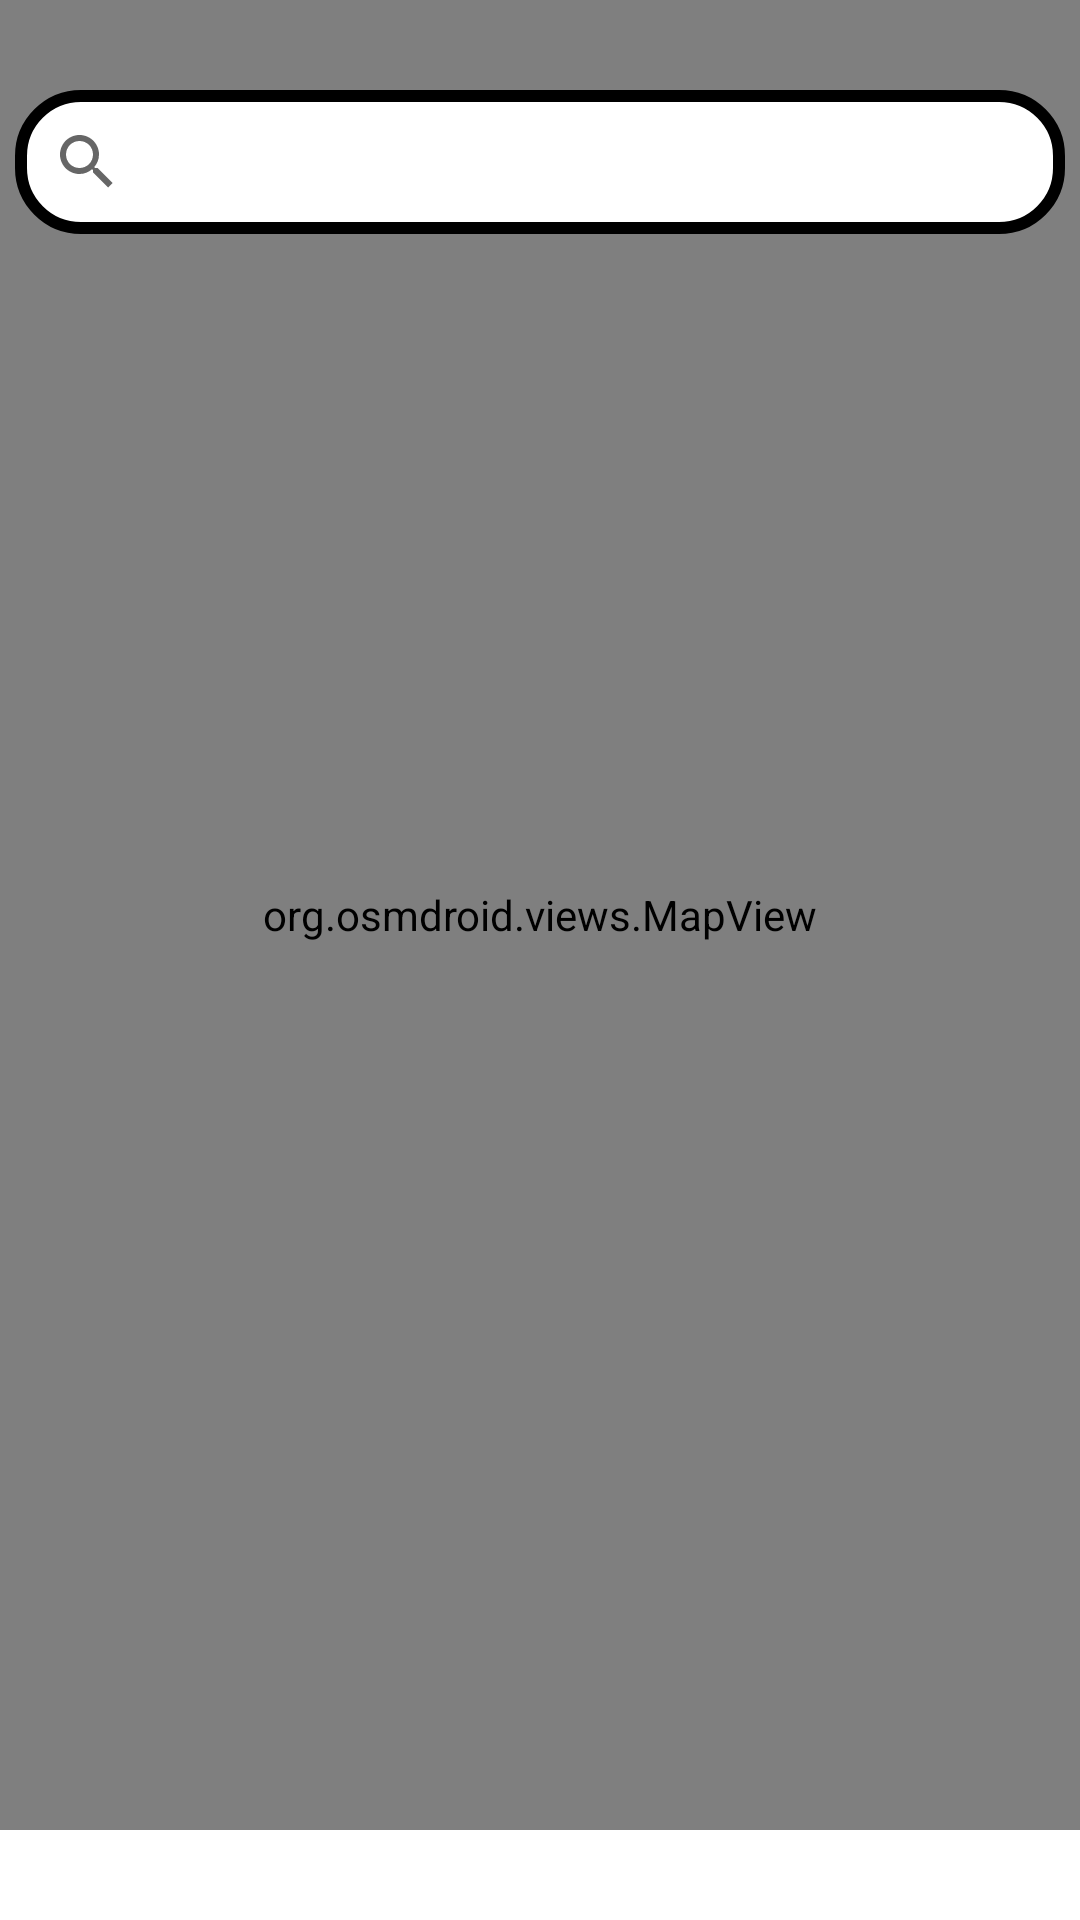

Reconstruct the res/layout file that produces this screen, plus the resources it refers to.
<!-- AndroidManifest.xml: application theme Theme.Td2Ex1locations -->
<!-- res/layout/pin_activity.xml -->
<?xml version="1.0" encoding="utf-8"?>
<androidx.constraintlayout.widget.ConstraintLayout xmlns:android="http://schemas.android.com/apk/res/android"
    xmlns:app="http://schemas.android.com/apk/res-auto"
    xmlns:tools="http://schemas.android.com/tools"
    android:layout_width="match_parent"
    android:layout_height="match_parent"
    tools:context=".Profil">

    <org.osmdroid.views.MapView
        android:id="@+id/map"
        android:layout_width="match_parent"
        android:layout_height="match_parent"
        android:layout_marginBottom="30dp"
        app:layout_constraintBottom_toTopOf="@id/fragmentMenu" />

    <SearchView
        android:id="@+id/searchView"
        android:layout_width="wrap_content"
        android:layout_height="wrap_content"
        android:layout_marginTop="30dp"
        android:minWidth="350dp"
        android:maxWidth="350dp"
        app:layout_constraintLeft_toLeftOf="parent"
        app:layout_constraintRight_toRightOf="parent"
        app:layout_constraintTop_toTopOf="parent"
        android:background="@drawable/search_view" />

    <FrameLayout
        android:id="@+id/fragmentMenu"
        android:layout_width="match_parent"
        android:layout_height="wrap_content"
        app:layout_constraintStart_toStartOf="parent"
        app:layout_constraintBottom_toBottomOf="parent"
        tools:layout="@layout/fragment_menu" />

</androidx.constraintlayout.widget.ConstraintLayout>
<!-- res/layout/fragment_menu.xml (included above) -->
<FrameLayout
    xmlns:android="http://schemas.android.com/apk/res/android"
    android:layout_width="match_parent"
    android:layout_height="match_parent"
    xmlns:tools="http://schemas.android.com/tools"
    tools:context="edu.polytech.Mon_Zozio.FragmentMenu">

    <androidx.constraintlayout.widget.ConstraintLayout xmlns:android="http://schemas.android.com/apk/res/android"
        xmlns:app="http://schemas.android.com/apk/res-auto"
        xmlns:tools="http://schemas.android.com/tools"
        android:layout_width="match_parent"
        android:layout_height="match_parent"
        android:background="#FF9800"
        tools:context="edu.polytech.Mon_Zozio.FragmentMenu">
        <ImageView
            android:id="@+id/home"
            android:layout_width="50dp"
            android:layout_height="50dp"
            android:layout_weight="1"
            android:layout_marginLeft="25dp"
            app:layout_constraintLeft_toLeftOf="parent"
            app:layout_constraintTop_toTopOf="parent"
            app:layout_constraintBottom_toBottomOf="parent"
            android:src="@drawable/maison" />
        <ImageView
            android:id="@+id/ajouter"
            android:layout_width="50dp"
            android:layout_height="50dp"
            app:layout_constraintBottom_toBottomOf="parent"
            app:layout_constraintEnd_toEndOf="parent"
            app:layout_constraintTop_toTopOf="parent"
            app:layout_constraintStart_toStartOf="parent"
            android:src="@drawable/ajouter" />

        <ImageView
            android:id="@+id/loupe"
            android:layout_width="50dp"
            android:layout_height="50dp"
            android:layout_weight="1"
            app:layout_constraintLeft_toRightOf="@+id/home"
            app:layout_constraintTop_toTopOf="parent"
            app:layout_constraintBottom_toBottomOf="parent"
            app:layout_constraintRight_toLeftOf="@id/ajouter"
            android:src="@drawable/loupe" />

        <ImageView
            android:id="@+id/pin"
            android:layout_width="50dp"
            android:layout_height="50dp"
            android:layout_weight="1"
            app:layout_constraintLeft_toRightOf="@+id/ajouter"
            app:layout_constraintTop_toTopOf="parent"
            app:layout_constraintBottom_toBottomOf="parent"
            app:layout_constraintRight_toLeftOf="@id/profil"
            android:src="@drawable/pin" />

        <ImageView
            android:id="@+id/profil"
            android:layout_width="50dp"
            android:layout_height="50dp"
            android:layout_weight="1"
            android:layout_marginRight="25dp"
            app:layout_constraintRight_toRightOf="parent"
            app:layout_constraintTop_toTopOf="parent"
            app:layout_constraintBottom_toBottomOf="parent"
            android:src="@drawable/profil" />
    </androidx.constraintlayout.widget.ConstraintLayout>

</FrameLayout>



<!-- resources referenced by this layout -->
<resources>
  <!-- drawable ajouter: png bitmap (drawable, 2897 bytes) -->
  <!-- drawable loupe: png bitmap (drawable, 2094 bytes) -->
  <!-- drawable maison: png bitmap (drawable, 1125 bytes) -->
  <!-- drawable pin: png bitmap (drawable, 1176 bytes) -->
  <!-- drawable profil: png bitmap (drawable, 1308 bytes) -->
  <!-- drawable search_view (drawable) -->
  <?xml version="1.0" encoding="utf-8"?>
  <shape xmlns:android="http://schemas.android.com/apk/res/android"
      android:shape="rectangle">
      <solid android:color="@color/white" />
      <corners android:radius="20dp" />
      <stroke
          android:width="4dp"
          android:color="@color/black" />
  </shape>
  <style name="Theme.Td2Ex1locations" parent="Theme.MaterialComponents.DayNight.DarkActionBar">
          
          <item name="colorPrimary">@color/purple_500</item>
          <item name="colorPrimaryVariant">@color/purple_700</item>
          <item name="colorOnPrimary">@color/white</item>
          
          <item name="colorSecondary">@color/teal_200</item>
          <item name="colorSecondaryVariant">@color/teal_700</item>
          <item name="colorOnSecondary">@color/black</item>
          
          <item name="android:statusBarColor">?attr/colorPrimaryVariant</item>
          
      </style>
  <color name="white">#FFFFFFFF</color>
  <color name="black">#FF000000</color>
  <color name="purple_500">#FF6200EE</color>
  <color name="purple_700">#FF3700B3</color>
  <color name="teal_200">#FF03DAC5</color>
  <color name="teal_700">#FF018786</color>
</resources>
